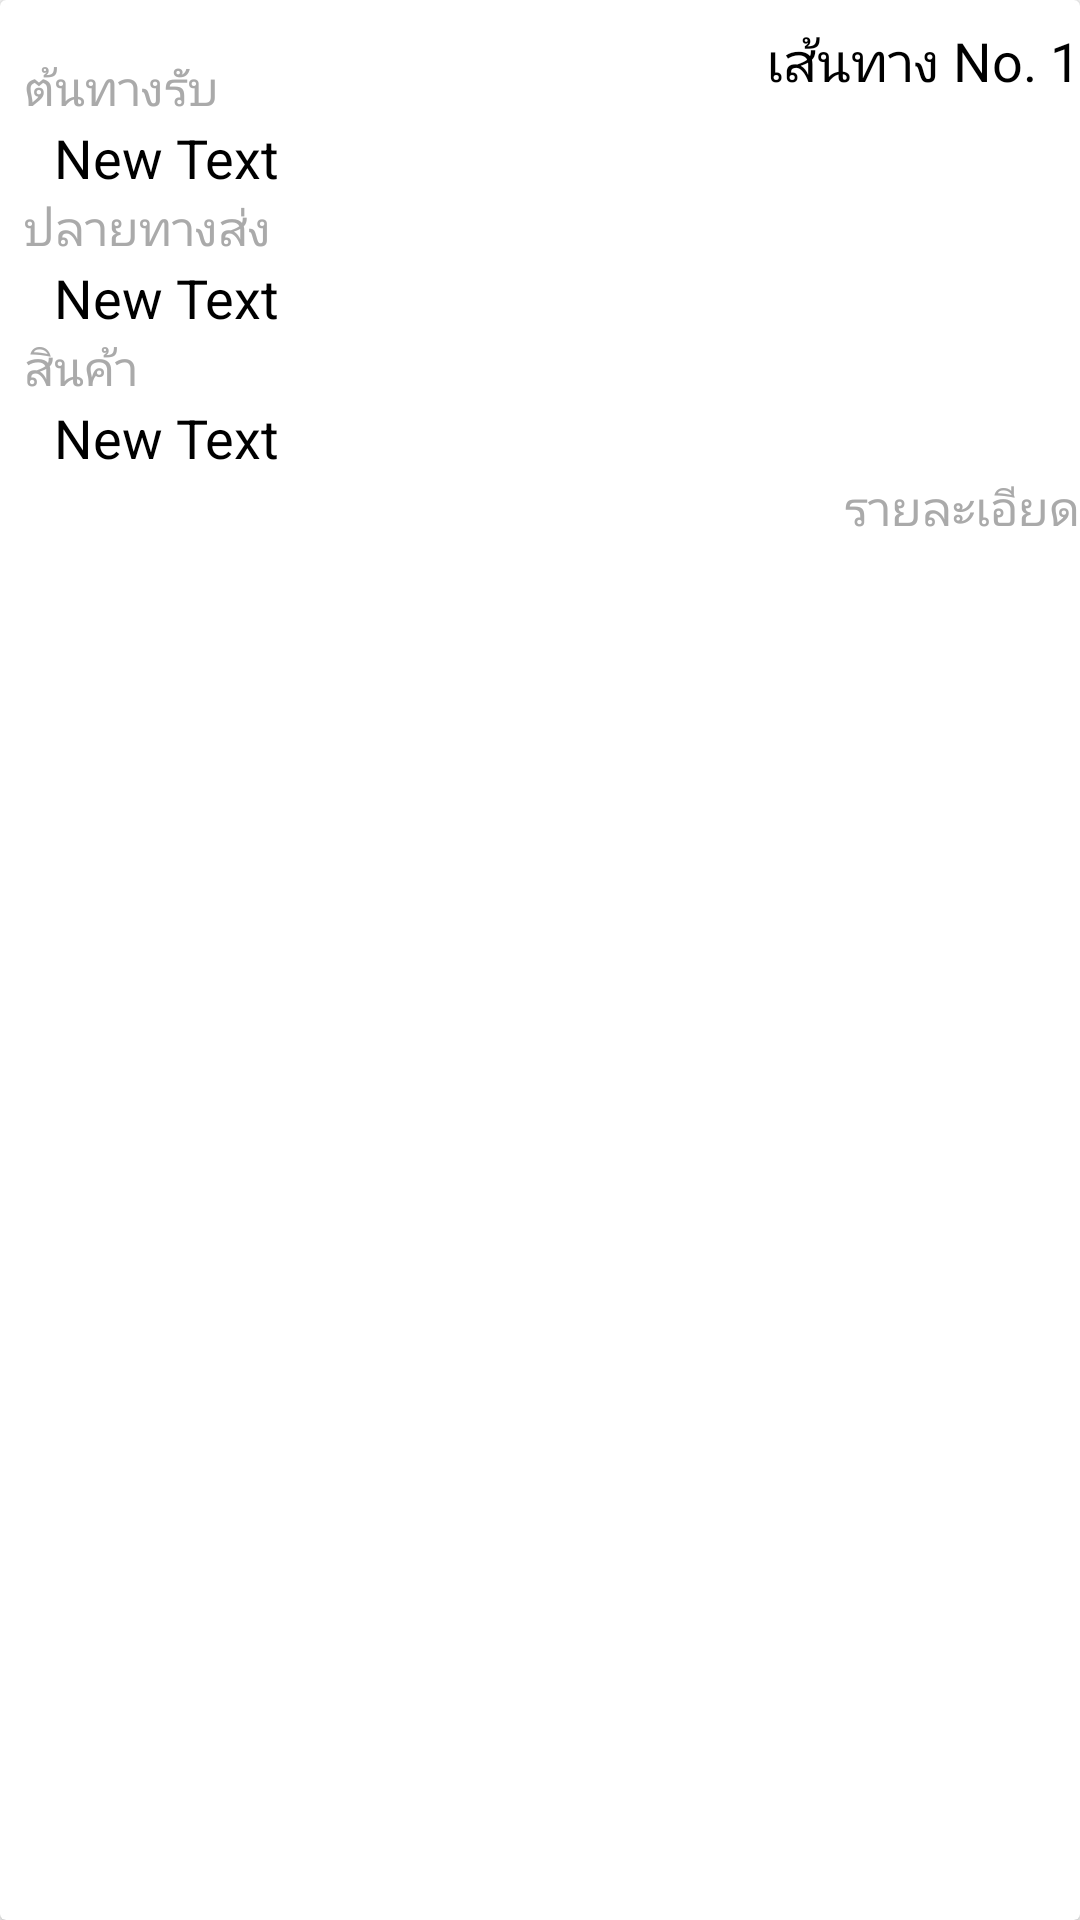

Android layout source for this screen:
<!-- AndroidManifest.xml: application theme AppTheme -->
<!-- res/layout/plan_item.xml -->
<?xml version="1.0" encoding="utf-8"?>
<android.support.v7.widget.CardView xmlns:android="http://schemas.android.com/apk/res/android"
    xmlns:card_view="http://schemas.android.com/apk/res-auto"
    android:orientation="vertical"
    android:id="@+id/cardlist_item"
    android:layout_width="match_parent"
    android:layout_height="wrap_content"
    card_view:cardCornerRadius="2dp"
    card_view:cardElevation="@dimen/cardview_default_elevation"
    android:foreground="?android:attr/selectableItemBackground"
    android:layout_marginLeft="8dp"
    android:layout_marginRight="8dp"
    android:layout_marginTop="5dp"
    android:layout_marginBottom="5dp">

    <LinearLayout
        android:layout_width="match_parent"
        android:layout_height="wrap_content"
        android:orientation="horizontal">

        <RelativeLayout
            android:layout_width="fill_parent"
            android:layout_height="wrap_content"
            android:paddingStart="8dp"
            android:paddingEnd="@dimen/activity_horizontal_margin"
            android:paddingTop="8dp"
            android:paddingBottom="8dp"
            android:gravity="center_vertical"
            android:id="@+id/datailLayout">

            <TextView
                android:layout_width="wrap_content"
                android:layout_height="wrap_content"
                android:text="เส้นทาง No. 1"
                android:id="@+id/woitem"
                android:layout_alignParentTop="true"
                android:layout_alignParentRight="true"
                android:textSize="@dimen/abc_text_size_medium_material"
                android:textColor="@android:color/primary_text_light"/>

            <TextView
                android:layout_width="wrap_content"
                android:layout_height="wrap_content"
                android:text="ต้นทางรับ"
                android:id="@+id/textView2"
                android:textSize="@dimen/abc_text_size_menu_material"
                android:textColor="@android:color/darker_gray"
                android:layout_marginTop="10dp" />

            <TextView
                android:layout_width="wrap_content"
                android:layout_height="wrap_content"
                android:text="New Text"
                android:id="@+id/SourceText"
                android:layout_below="@+id/textView2"
                android:textSize="@dimen/abc_text_size_medium_material"
                android:textColor="@android:color/primary_text_light"
                android:layout_marginLeft="10dp" />

            <TextView
                android:layout_width="wrap_content"
                android:layout_height="wrap_content"
                android:text="ปลายทางส่ง"
                android:id="@+id/textView4"
                android:layout_below="@+id/SourceText"
                android:textSize="@dimen/abc_text_size_menu_material"
                android:textColor="@android:color/darker_gray"/>

            <TextView
                android:layout_width="wrap_content"
                android:layout_height="wrap_content"
                android:text="New Text"
                android:id="@+id/DestText"
                android:layout_below="@+id/textView4"
                android:textSize="@dimen/abc_text_size_medium_material"
                android:textColor="@android:color/primary_text_light"
                android:layout_marginLeft="10dp" />

            <TextView
                android:layout_width="wrap_content"
                android:layout_height="wrap_content"
                android:text="สินค้า"
                android:id="@+id/textView6"
                android:layout_below="@+id/DestText"
                android:textSize="@dimen/abc_text_size_menu_material"
                android:textColor="@android:color/darker_gray"/>

            <TextView
                android:layout_width="wrap_content"
                android:layout_height="wrap_content"
                android:text="New Text"
                android:id="@+id/ProductText"
                android:layout_below="@+id/textView6"
                android:textSize="@dimen/abc_text_size_medium_material"
                android:textColor="@android:color/primary_text_light"
                android:layout_marginLeft="10dp" />

            <TextView
                android:layout_width="wrap_content"
                android:layout_height="wrap_content"
                android:text="รายละเอียด"
                android:id="@+id/textView9"
                android:layout_alignParentBottom="false"
                android:layout_alignParentRight="true"
                android:textSize="@dimen/abc_text_size_menu_material"
                android:textColor="@android:color/darker_gray"
                android:layout_below="@+id/ProductText" />

        </RelativeLayout>
    </LinearLayout>

</android.support.v7.widget.CardView>
<!-- resources referenced by this layout -->
<resources>
  <style name="AppTheme" parent="Theme.AppCompat.Light.NoActionBar">
          
          <item name="colorPrimary">@color/primary</item>
          <item name="colorPrimaryDark">@color/primary_dark</item>
          <item name="colorAccent">@color/accent</item>
          <item name="windowActionBar">false</item>
      </style>
  <color name="primary">#03A9F4</color>
  <color name="primary_dark">#0288D1</color>
  <color name="accent">#CDDC39</color>
</resources>
